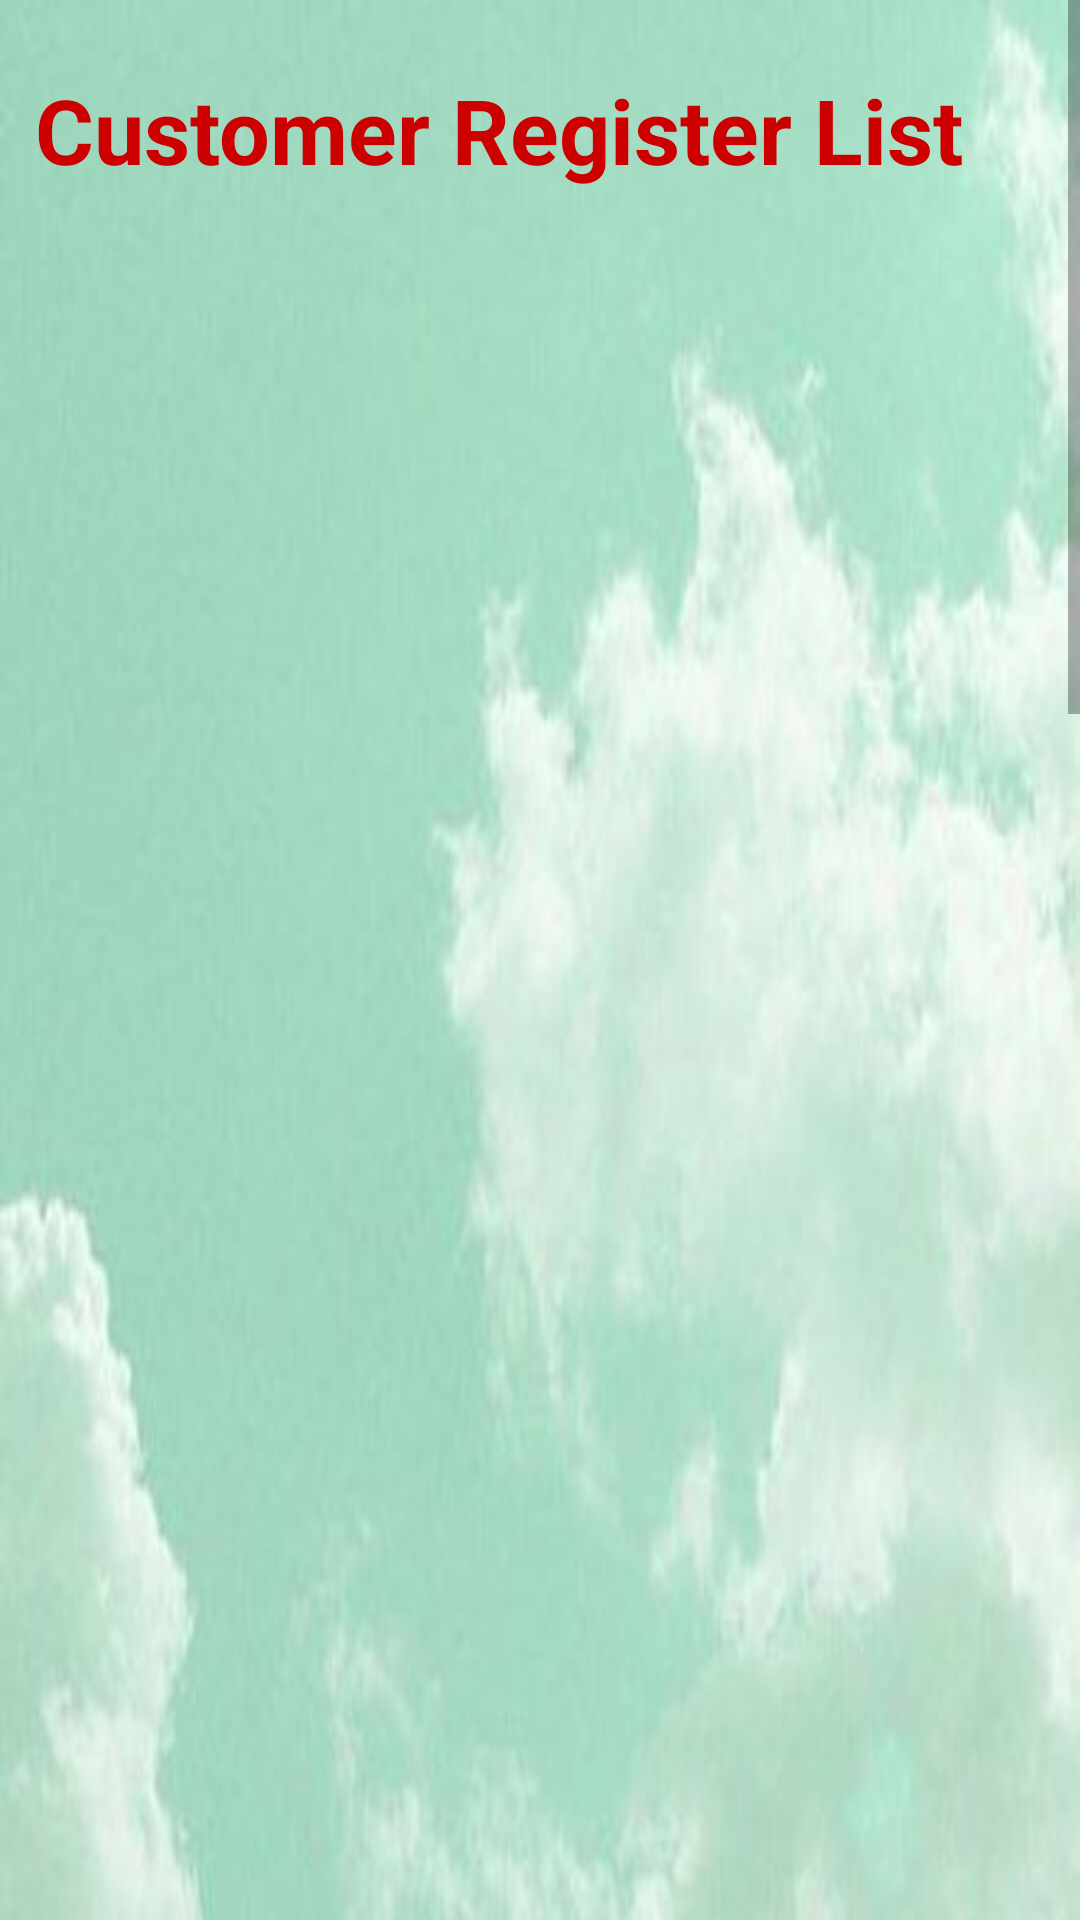

Produce the Android XML layout that renders to this screen, including the resource entries it uses.
<!-- AndroidManifest.xml: application theme Theme.CNG_GAS -->
<!-- res/layout/activity_view_user.xml -->
<?xml version="1.0" encoding="utf-8"?>
<ScrollView xmlns:android="http://schemas.android.com/apk/res/android"
    xmlns:app="http://schemas.android.com/apk/res-auto"
    xmlns:tools="http://schemas.android.com/tools"
    android:layout_width="match_parent"

    android:layout_height="match_parent"
    android:orientation="vertical"
    tools:context=".view_user">

    <RelativeLayout
        android:layout_width="match_parent"
        android:layout_height="match_parent"
        android:background="@drawable/g3">


        <TextView
            android:id="@+id/ty"
            android:layout_width="wrap_content"
            android:layout_height="wrap_content"
            android:layout_alignParentTop="true"
            android:layout_alignParentEnd="true"
            android:layout_marginTop="23dp"
            android:layout_marginEnd="39dp"
            android:layout_marginBottom="20dp"
            android:text="Customer Register List"
            android:textColor="@android:color/holo_red_dark"
            android:textSize="30dp"
            android:textStyle="bold" />

        <ListView
            android:id="@+id/listv"
            android:layout_width="409dp"
            android:layout_height="729dp"
            android:layout_below="@+id/ty"
            android:layout_alignParentEnd="true"
            android:layout_marginTop="15dp"
            android:layout_marginEnd="5dp"
            android:cacheColorHint="#110101"
            android:choiceMode="multipleChoiceModal"
            android:clipToPadding="true"
            tools:layout_editor_absoluteX="1dp"
            tools:layout_editor_absoluteY="1dp">


        </ListView>

        <Button
            android:layout_width="wrap_content"
            android:layout_height="wrap_content"
            android:layout_below="@+id/listv"
            android:layout_alignParentEnd="true"
            android:layout_marginTop="86dp"
            android:layout_marginEnd="166dp"
            android:layout_marginBottom="760dp"
            android:background="@drawable/et_style"
            android:onClick="back"
            android:text="Back"
            android:textAlignment="center"
            android:textColor="@android:color/holo_green_dark" />

    </RelativeLayout>

</ScrollView>
<!-- resources referenced by this layout -->
<resources>
  <!-- drawable et_style (drawable) -->
  <?xml version="1.0" encoding="utf-8"?>
  <shape xmlns:android="http://schemas.android.com/apk/res/android" android:shape="rectangle">
      <stroke
          android:width="2dp"
          android:color="#FF03DAC5" />
      <corners android:radius="50dp"/>
  </shape>
  <!-- drawable g3: jpg bitmap (drawable, 29142 bytes) -->
  <style name="Theme.CNG_GAS" parent="Theme.MaterialComponents.DayNight.DarkActionBar">
          
          <item name="colorPrimary">@color/teal_200</item>
          <item name="colorPrimaryVariant">@color/teal_200</item>
          <item name="colorOnPrimary">@color/white</item>
  
          
          <item name="android:statusBarColor" tools:targetApi="l">?attr/colorPrimaryVariant</item>
          
      </style>
  <!-- not gathered from this repository: default colours our renderer supplied (Android Studio template values) -->
  <color name="teal_200">#FF03DAC5</color>
  <color name="white">#FFFFFFFF</color>
</resources>
